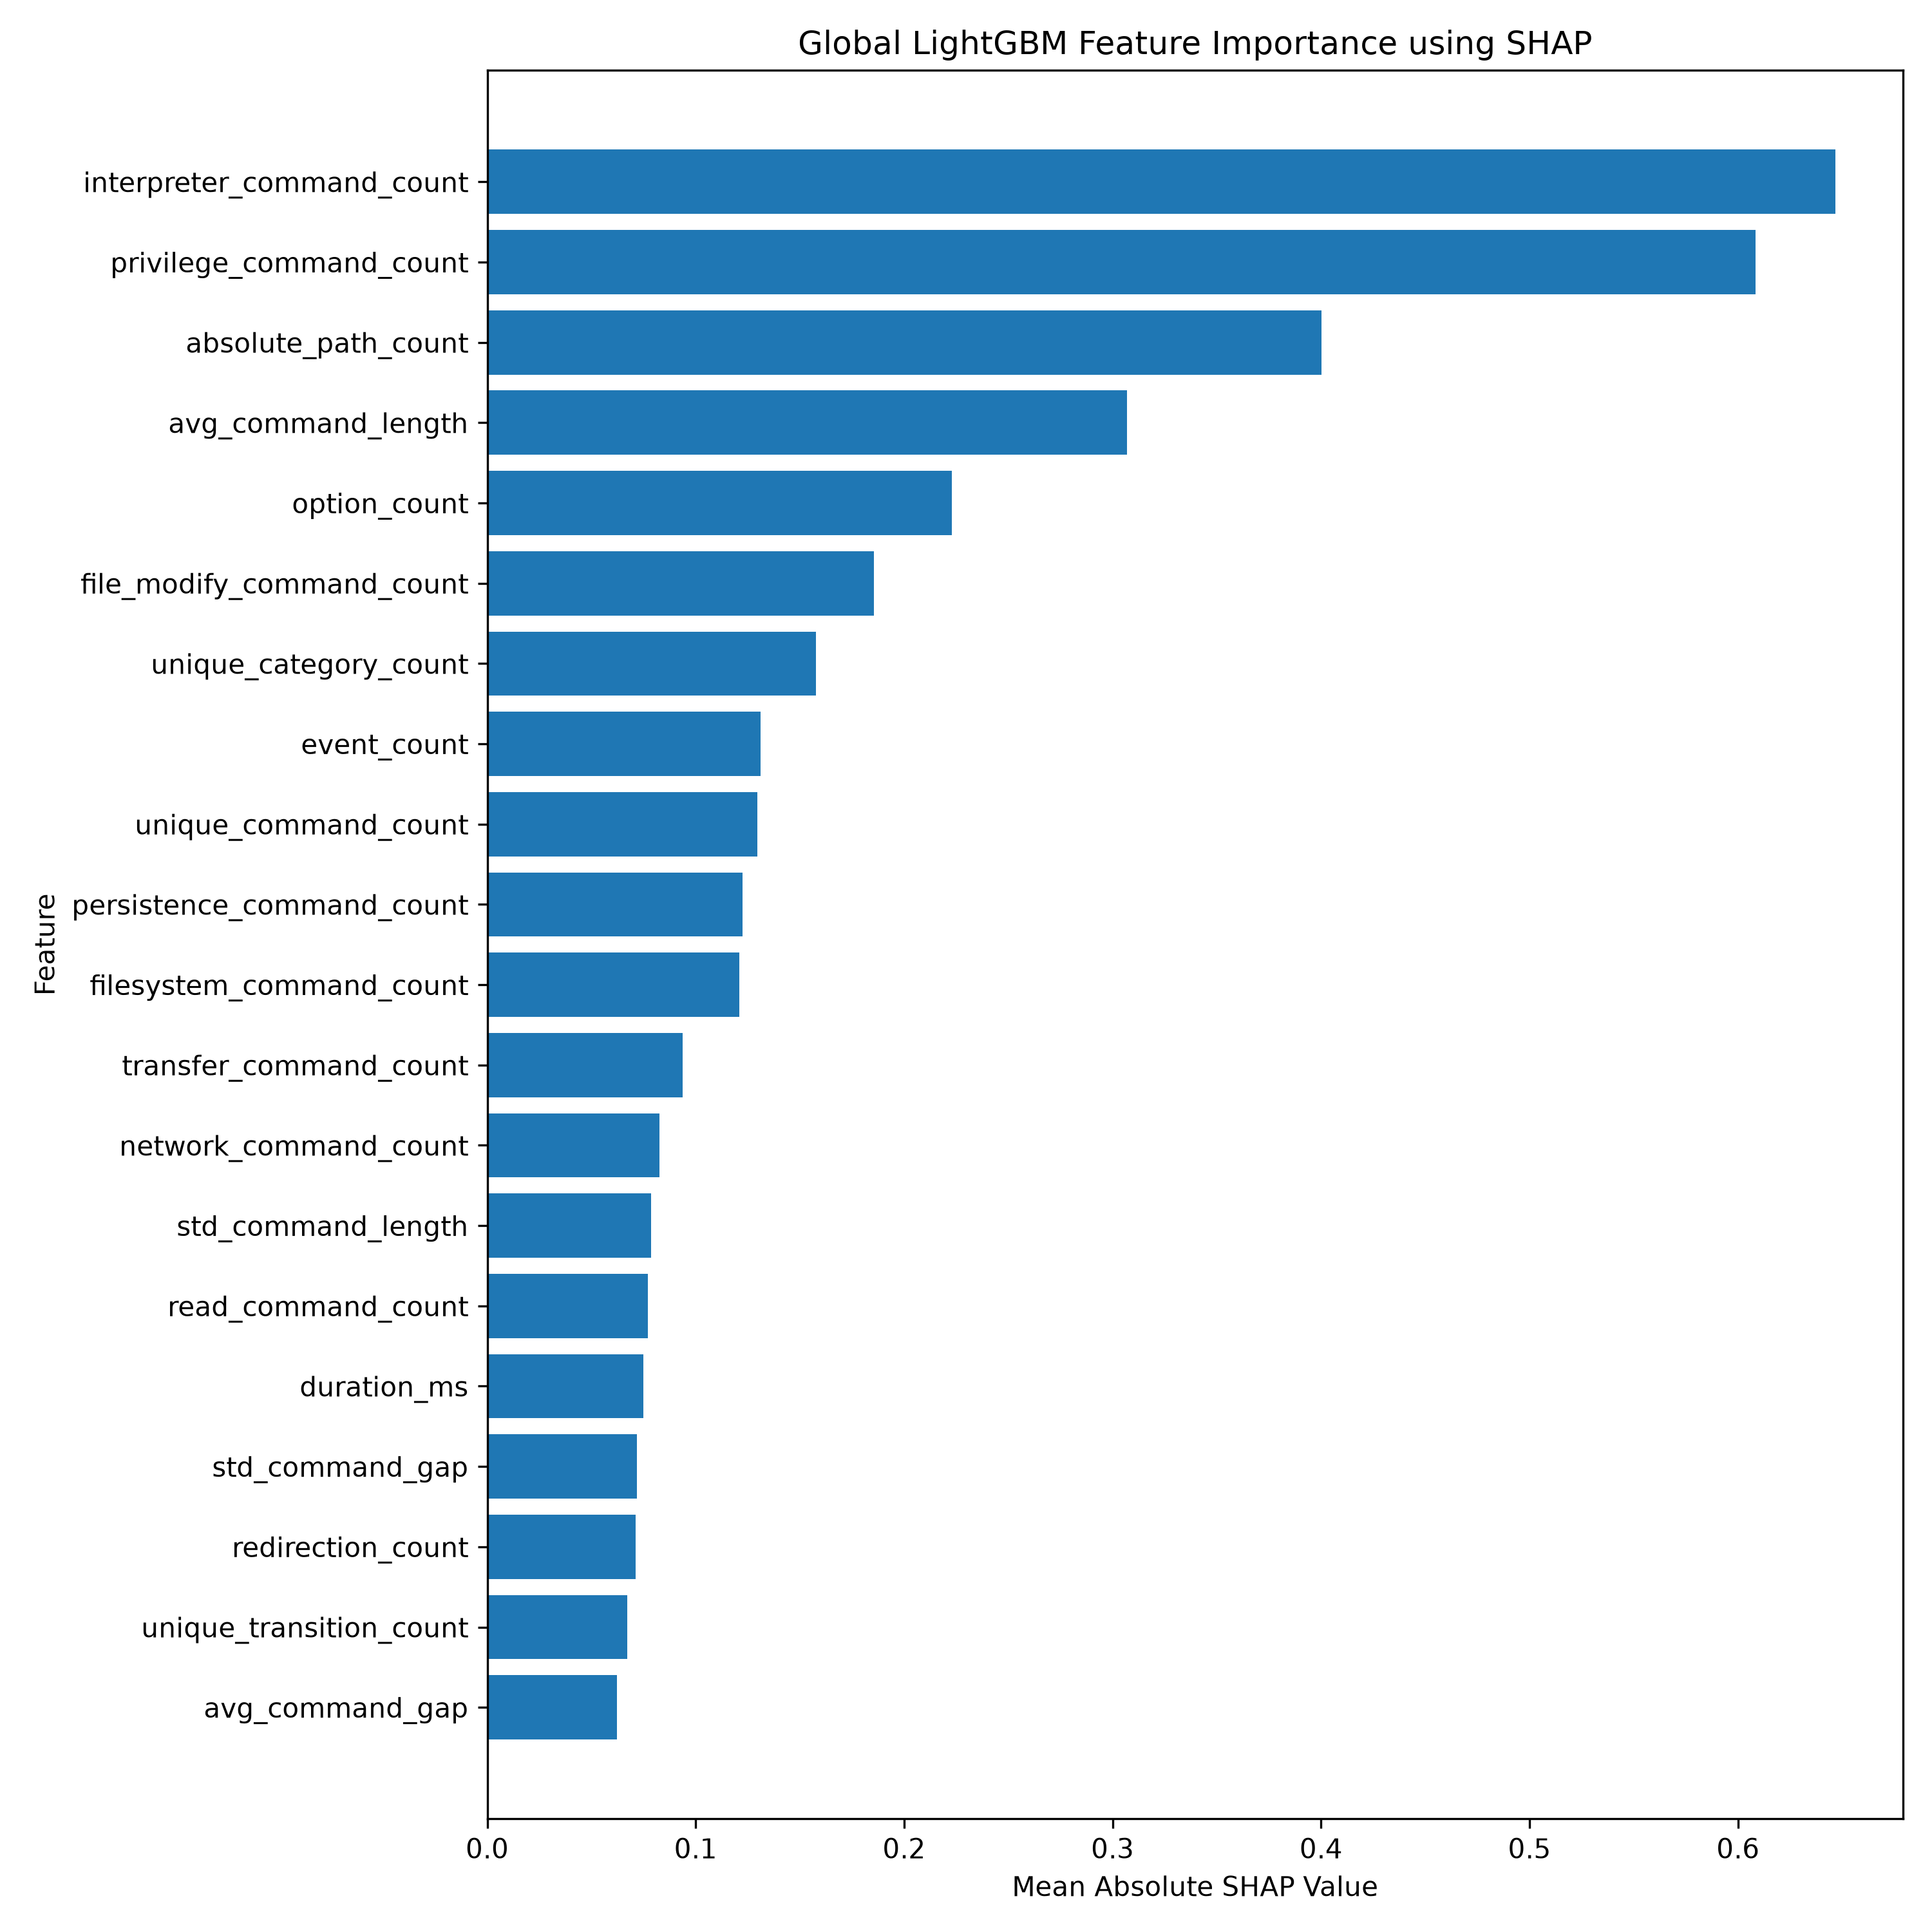

Values plotted in this chart, from the file beside it:
feature, mean_abs_shap
interpreter_command_count, 0.6468
privilege_command_count, 0.6085
absolute_path_count, 0.4002
avg_command_length, 0.307
option_count, 0.2229
file_modify_command_count, 0.1854
unique_category_count, 0.1577
event_count, 0.1312
unique_command_count, 0.1295
persistence_command_count, 0.1225
filesystem_command_count, 0.121
transfer_command_count, 0.09376
network_command_count, 0.08266
std_command_length, 0.07873
read_command_count, 0.07707
duration_ms, 0.07502
std_command_gap, 0.07182
redirection_count, 0.07109
unique_transition_count, 0.06731
avg_command_gap, 0.06227
max_command_gap, 0.05691
process_command_count, 0.0409
shell_metacharacter_count, 0.03884
command_diversity, 0.0378
system_command_count, 0.03662
min_command_length, 0.03411
identity_command_count, 0.03055
command_count, 0.005761
repeated_command_count, 0.00252
transition_count, 0.000317
